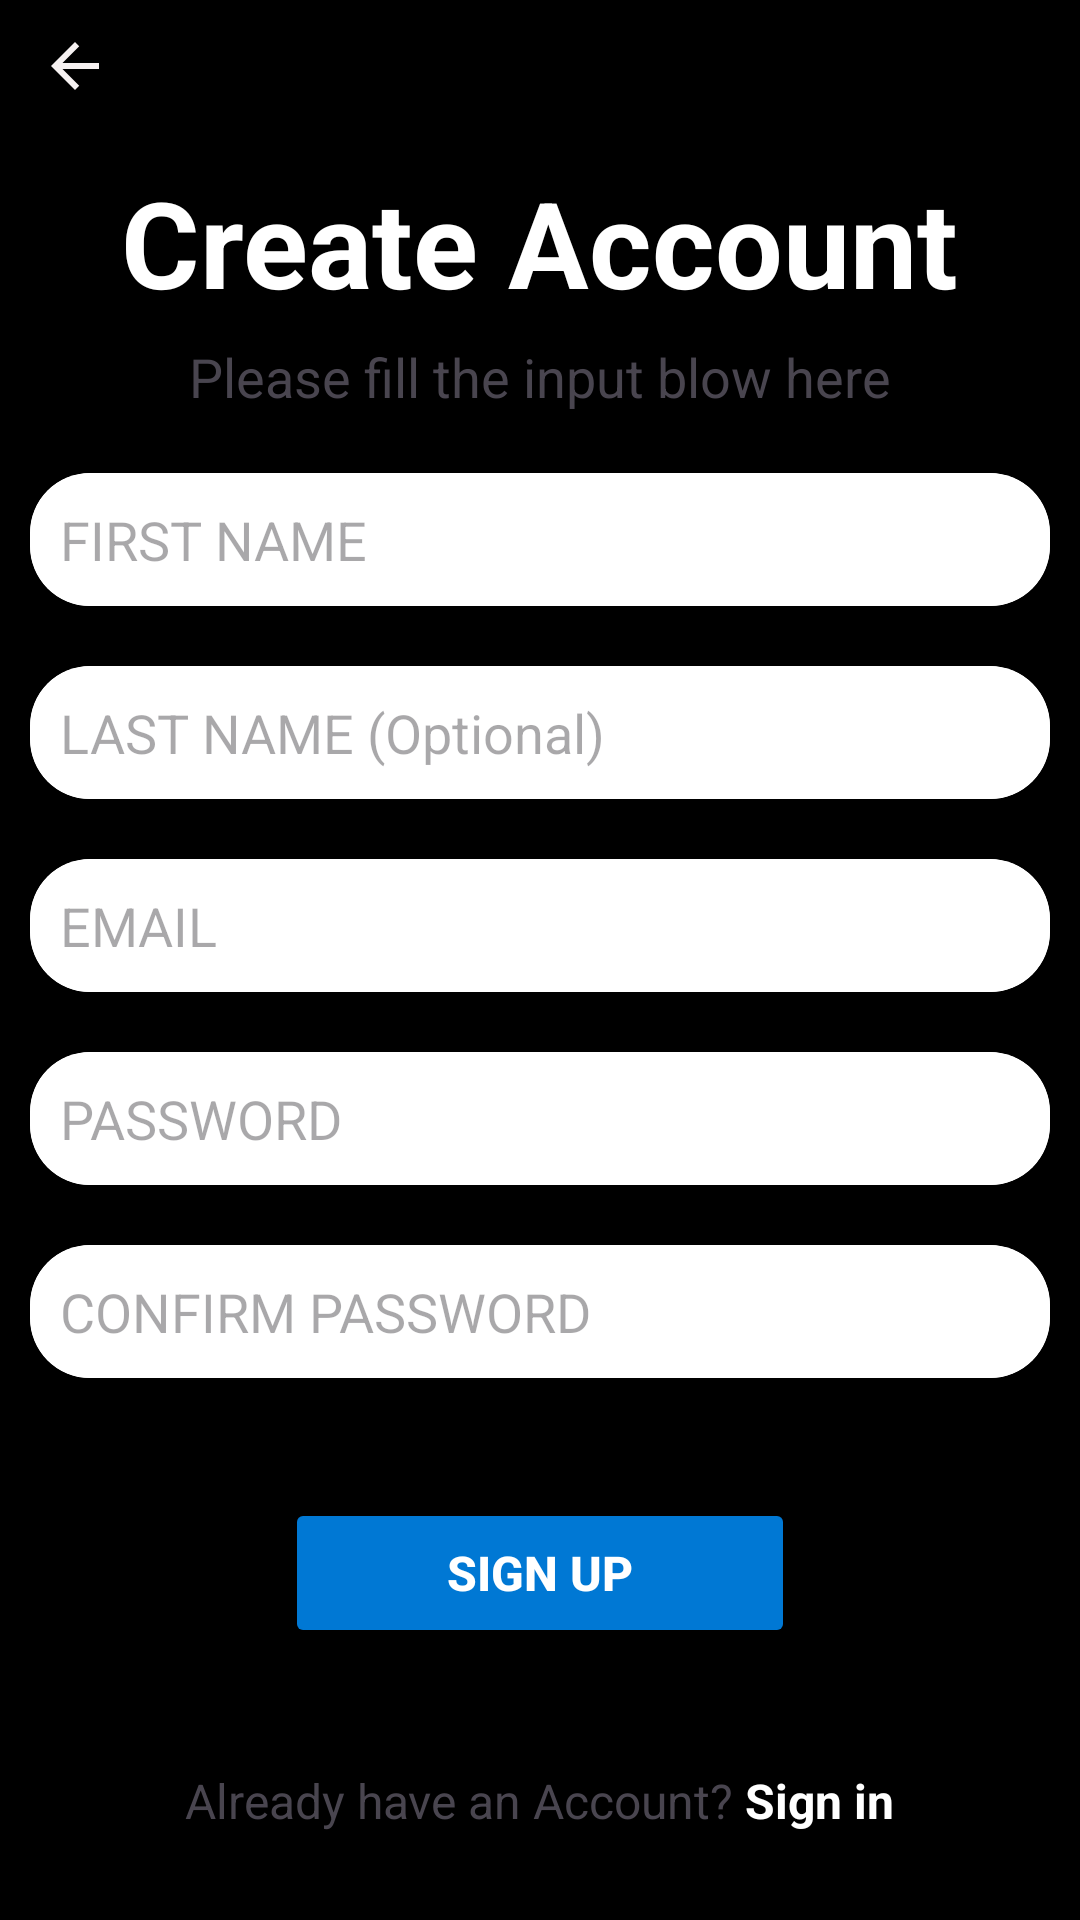

The Android layout XML behind this screen, and the referenced resources:
<!-- AndroidManifest.xml: application theme Theme.WebisticProject -->
<!-- res/layout/activity_sign_up_page.xml -->
<?xml version="1.0" encoding="utf-8"?>
<LinearLayout
    xmlns:android="http://schemas.android.com/apk/res/android"
    xmlns:app="http://schemas.android.com/apk/res-auto"
    xmlns:tools="http://schemas.android.com/tools"
    android:layout_width="match_parent"
    android:layout_height="match_parent"
    android:background="@color/black"
    android:orientation="vertical"
    tools:context=".SignUpPage">

    <ImageView
        android:layout_width="30dp"
        android:layout_height="wrap_content"
        android:layout_marginLeft="10dp"
        android:layout_marginTop="10dp"
        android:src="@drawable/baseline_arrow_back_24"/>

    <TextView
        android:layout_width="wrap_content"
        android:layout_height="wrap_content"
        android:layout_marginTop="20dp"
        android:text="Create Account"
        android:textColor="@color/white"
        android:textSize="40sp"
        android:layout_gravity="center"
        android:textStyle="bold" />

    <TextView
        android:layout_width="wrap_content"
        android:layout_height="wrap_content"
        android:layout_marginTop="6dp"
        android:layout_gravity="center"
        android:textStyle="normal"
        android:text="Please fill the input blow here"
        android:textSize="18sp" />

    <androidx.cardview.widget.CardView
        android:layout_width="wrap_content"
        android:layout_height="wrap_content"
        android:layout_gravity="center"
        android:id="@+id/cardView_name"
        app:cardCornerRadius="20dp"
        android:layout_marginVertical="20dp">
        <EditText
            android:layout_width="340dp"
            android:layout_height="wrap_content"
            android:background="@color/white"
            android:id="@+id/name_id"
            android:inputType="textEmailAddress"
            android:padding="10dp"
            android:hint="FIRST NAME" />

    </androidx.cardview.widget.CardView>

    <androidx.cardview.widget.CardView
        android:layout_width="wrap_content"
        android:layout_height="wrap_content"
        app:cardCornerRadius="20dp"
        android:layout_gravity="center"

        >
        <EditText
            android:layout_width="340dp"
            android:layout_height="wrap_content"
            android:background="@color/white"
            android:padding="10dp"
            android:inputType="textPassword"
            android:hint="LAST NAME (Optional)" />

    </androidx.cardview.widget.CardView>
    <androidx.cardview.widget.CardView
        android:layout_width="wrap_content"
        android:layout_height="wrap_content"
        android:layout_gravity="center"
        android:id="@+id/cardView_email"
        app:cardCornerRadius="20dp"
        android:layout_marginVertical="20dp">
        <EditText
            android:layout_width="340dp"
            android:layout_height="wrap_content"
            android:background="@color/white"
            android:inputType="textEmailAddress"
            android:padding="10dp"
            android:id="@+id/email_id"
            android:hint="EMAIL" />
    </androidx.cardview.widget.CardView>

    <androidx.cardview.widget.CardView
        android:layout_width="wrap_content"
        android:layout_height="wrap_content"
        app:cardCornerRadius="20dp"
        android:id="@+id/cardView_password"
        android:layout_gravity="center"

        >
        <EditText
            android:layout_width="340dp"
            android:layout_height="wrap_content"
            android:background="@color/white"
            android:padding="10dp"
            android:id="@+id/password_id"
            android:inputType="textPassword"
            android:hint="PASSWORD" />

    </androidx.cardview.widget.CardView><androidx.cardview.widget.CardView
    android:layout_width="wrap_content"
    android:layout_height="wrap_content"
    android:layout_gravity="center"
    app:cardCornerRadius="20dp"
    android:layout_marginVertical="20dp">
    <EditText
        android:layout_width="340dp"
        android:layout_height="wrap_content"
        android:background="@color/white"
        android:inputType="textEmailAddress"
        android:padding="10dp"
        android:hint="CONFIRM PASSWORD" />

</androidx.cardview.widget.CardView>
    <androidx.appcompat.widget.AppCompatButton
        android:layout_width="170dp"
        android:layout_height="50dp"
        android:layout_gravity="center"
        android:layout_marginTop="20dp"
        android:backgroundTint="#0078D4"
        android:id="@+id/signup_btn"
        android:text="SIGN UP"
        android:textColor="@color/white"
        android:textSize="16sp"
        android:textStyle="bold" />

    <ProgressBar
        android:id="@+id/progressBar"
        android:layout_marginTop="10dp"
        android:layout_gravity="center"
        android:visibility="gone"
        android:layout_width="wrap_content"
        android:layout_height="wrap_content"/>

    <LinearLayout
        android:layout_width="wrap_content"
        android:layout_height="wrap_content"
        android:layout_marginTop="40dp"
        android:layout_gravity="center"
        android:orientation="horizontal">

        <TextView
            android:layout_width="wrap_content"
            android:layout_height="wrap_content"
            android:text="Already have an Account?"
            android:textSize="16sp" />
        <TextView
            android:layout_width="wrap_content"
            android:layout_height="wrap_content"
            android:layout_gravity="center"
            android:textStyle="bold"
            android:textColor="@color/white"
            android:text=" Sign in"
            android:id="@+id/login_textView"
            android:textSize="16sp" />


    </LinearLayout>
</LinearLayout>
<!-- resources referenced by this layout -->
<resources>
  <color name="black">#FF000000</color>
  <color name="white">#FFFFFFFF</color>
  <!-- drawable baseline_arrow_back_24 (drawable) -->
  <vector android:autoMirrored="true" android:height="24dp"
      android:tint="#F6F1F1" android:viewportHeight="24"
      android:viewportWidth="24" android:width="24dp" xmlns:android="http://schemas.android.com/apk/res/android">
      <path android:fillColor="@android:color/white" android:pathData="M20,11H7.83l5.59,-5.59L12,4l-8,8 8,8 1.41,-1.41L7.83,13H20v-2z"/>
  </vector>
  <style name="Theme.WebisticProject" parent="Base.Theme.WebisticProject" />
  <style name="Base.Theme.WebisticProject" parent="Theme.Material3.DayNight.NoActionBar">
          
          
      </style>
</resources>
